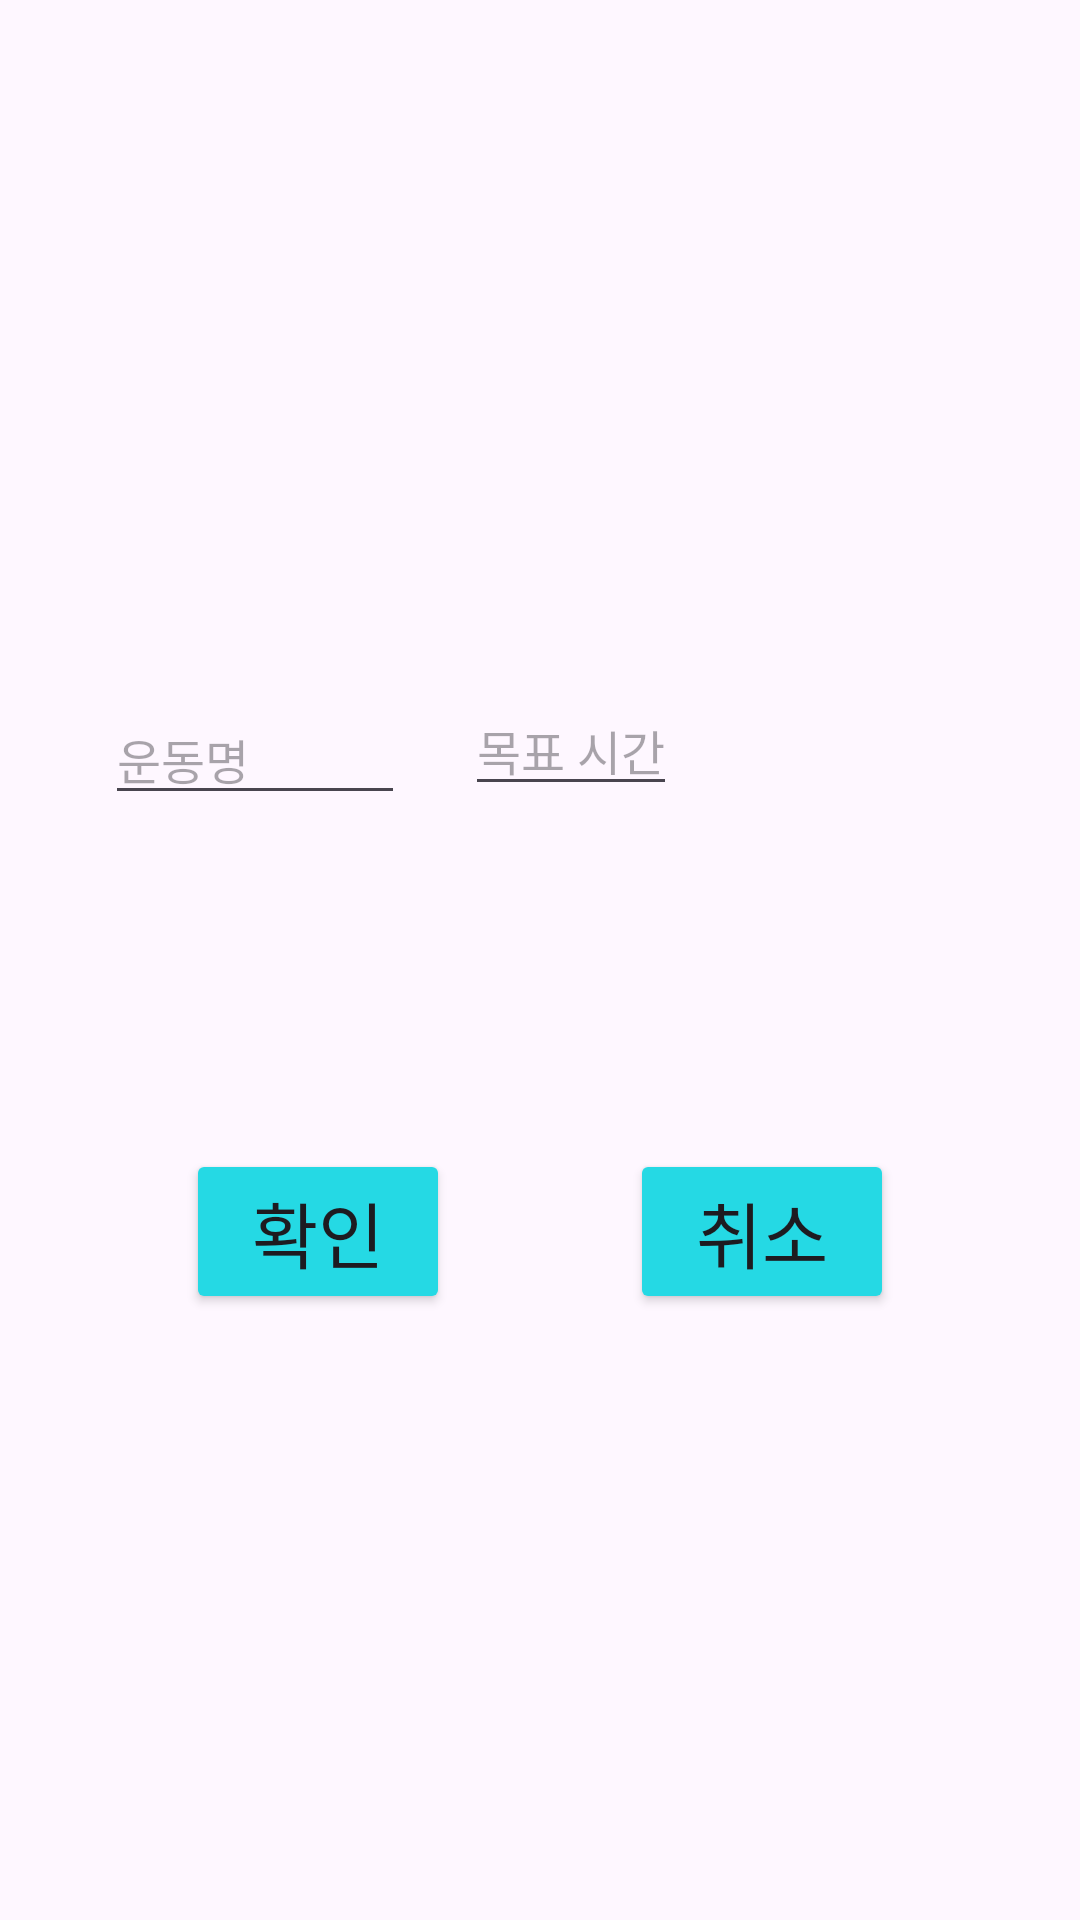

Android layout source for this screen:
<!-- AndroidManifest.xml: application theme Theme.SolutionChallenge -->
<!-- res/layout/layout_dialog.xml -->
<?xml version="1.0" encoding="utf-8"?>
<androidx.constraintlayout.widget.ConstraintLayout xmlns:android="http://schemas.android.com/apk/res/android"
    xmlns:app="http://schemas.android.com/apk/res-auto"
    xmlns:tools="http://schemas.android.com/tools"
    android:layout_width="match_parent"
    android:layout_height="match_parent">




    <androidx.constraintlayout.widget.ConstraintLayout
        android:layout_width="300dp"
        android:layout_height="300dp"
        app:layout_constraintBottom_toBottomOf="parent"
        app:layout_constraintEnd_toEndOf="parent"
        app:layout_constraintHorizontal_bias="0.5"
        app:layout_constraintStart_toStartOf="parent"
        app:layout_constraintTop_toTopOf="parent">

        <EditText

            android:id="@+id/NameEditView"
            android:layout_width="100dp"
            android:layout_height="wrap_content"
            android:inputType="textPersonName"
            android:hint="운동명"
            android:textSize="16sp"
            android:layout_margin="5dp"
            app:layout_constraintBottom_toBottomOf="parent"
            app:layout_constraintStart_toStartOf="parent"
            app:layout_constraintTop_toTopOf="parent"
            app:layout_constraintVertical_bias="0.225" />

        <EditText
            android:id="@+id/TimeEditView"
            android:layout_width="wrap_content"
            android:layout_height="wrap_content"
            android:inputType="number"
            android:hint="목표 시간"
            android:textSize="16sp"
            android:layout_marginLeft="20dp"
            app:layout_constraintBottom_toBottomOf="parent"
            app:layout_constraintStart_toEndOf="@id/NameEditView"
            app:layout_constraintTop_toTopOf="parent"
            app:layout_constraintVertical_bias="0.225" />

        <Button
            android:id="@+id/okButton"
            android:layout_width="wrap_content"
            android:layout_height="wrap_content"
            android:layout_marginStart="32dp"
            android:layout_marginBottom="32dp"
            android:backgroundTint="@color/main"
            android:text="확인"
            android:textSize="24sp"
            app:layout_constraintBottom_toBottomOf="parent"
            app:layout_constraintStart_toStartOf="parent" />

        <Button
            android:id="@+id/cancelButton"
            android:layout_width="wrap_content"
            android:layout_height="wrap_content"
            android:layout_marginEnd="32dp"
            android:layout_marginBottom="32dp"
            android:backgroundTint="@color/main"
            android:text="취소"
            android:textSize="24sp"
            app:layout_constraintBottom_toBottomOf="parent"
            app:layout_constraintEnd_toEndOf="parent" />



    </androidx.constraintlayout.widget.ConstraintLayout>
</androidx.constraintlayout.widget.ConstraintLayout>
<!-- resources referenced by this layout -->
<resources>
  <color name="main">#25D9E4</color>
  <style name="Theme.SolutionChallenge" parent="Base.Theme.SolutionChallenge" />
  <style name="Base.Theme.SolutionChallenge" parent="Theme.Material3.DayNight.NoActionBar">
          
          
      </style>
</resources>
